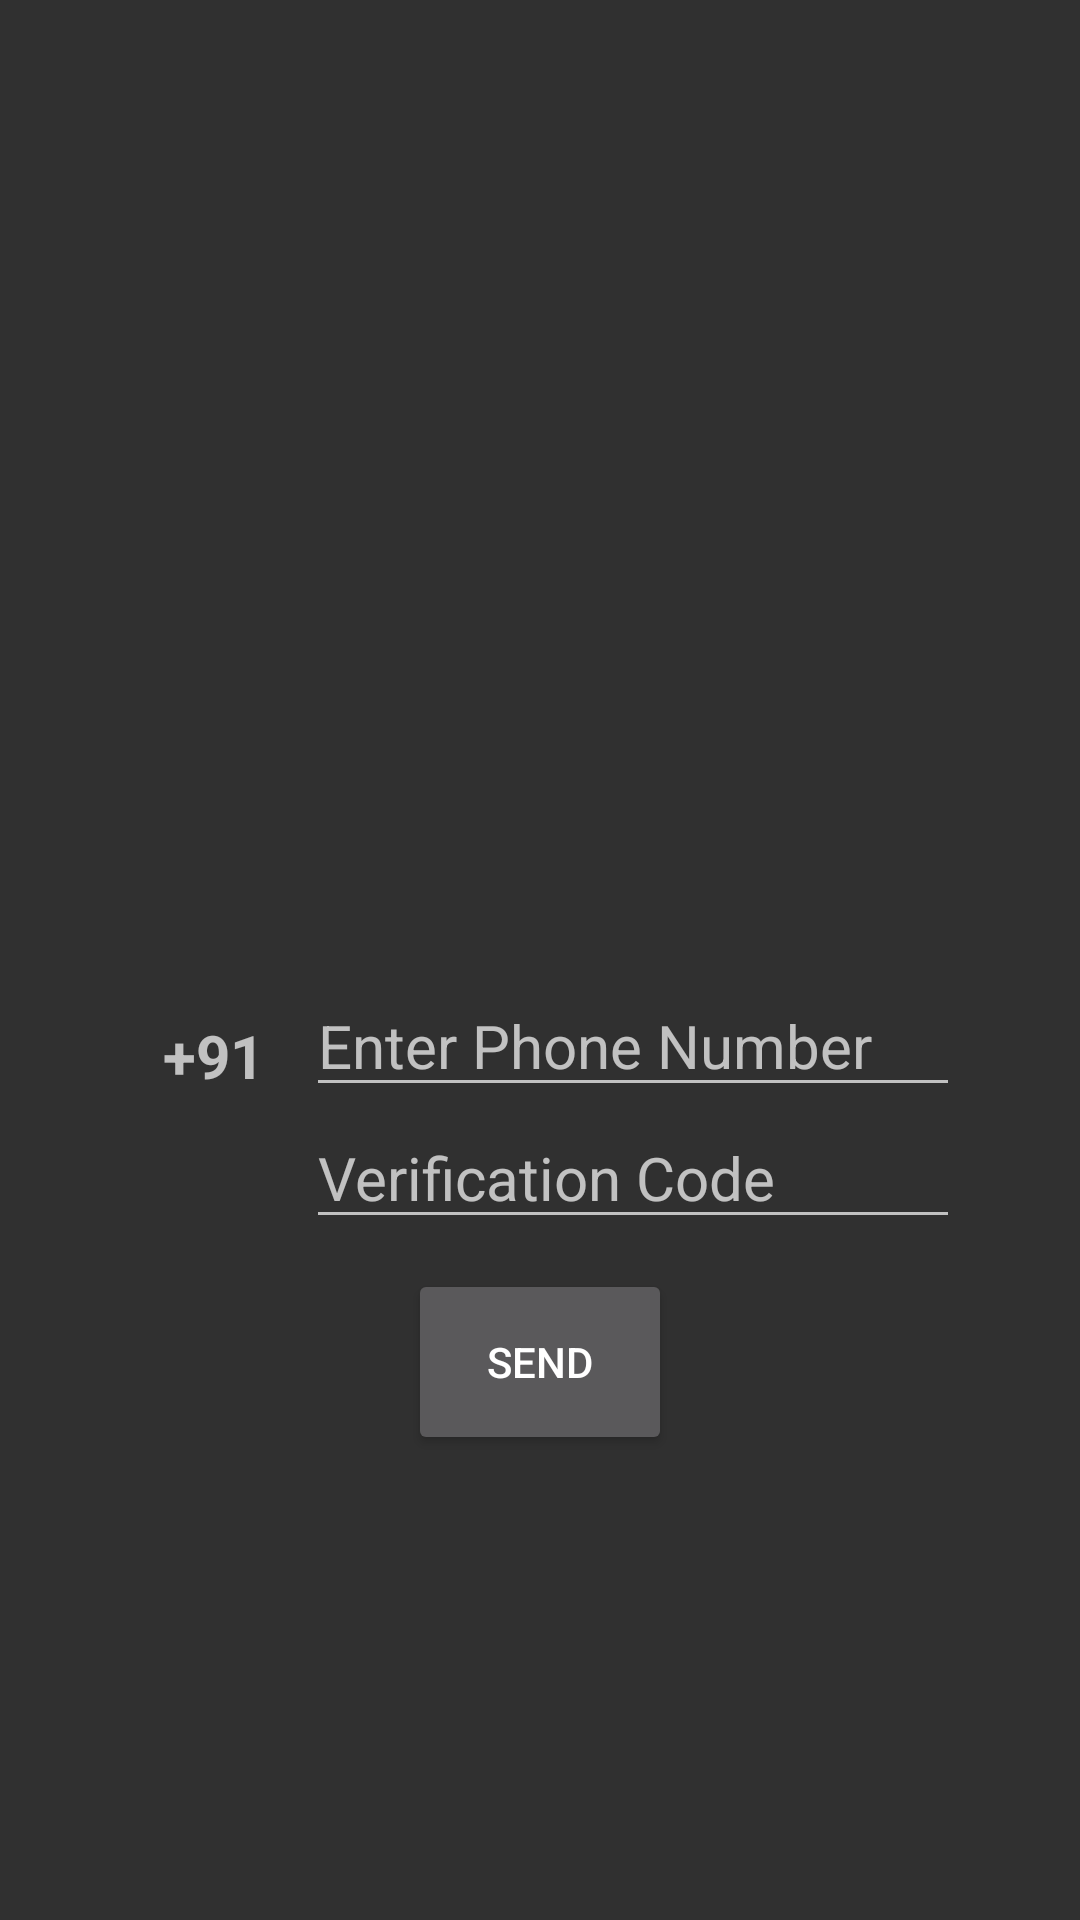

Reconstruct the res/layout file that produces this screen, plus the resources it refers to.
<!-- AndroidManifest.xml: application theme AppTheme -->
<!-- res/layout/activity_main.xml -->
<?xml version="1.0" encoding="utf-8"?>
<LinearLayout xmlns:android="http://schemas.android.com/apk/res/android"
    xmlns:app="http://schemas.android.com/apk/res-auto"
    xmlns:tools="http://schemas.android.com/tools"
    android:layout_width="match_parent"
    android:layout_height="match_parent"
    tools:context=".MainActivity"
    android:orientation="vertical"
    android:gravity="center">

        <LinearLayout
            android:layout_width="wrap_content"
            android:layout_height="wrap_content"
            android:orientation="vertical">
                <androidx.appcompat.widget.AppCompatImageView
                    android:layout_width="170dp"
                    android:layout_height="170dp"
                    android:layout_gravity="center"
                    android:background="@drawable/covid_logo"
                    android:transitionName="logo_transition"/>

                <LinearLayout
                    android:layout_width="match_parent"
                    android:layout_height="match_parent">

                        <TextView
                            android:layout_width="0dp"
                            android:layout_height="match_parent"
                            android:layout_weight=".2"
                            android:text="+91"
                            android:gravity="center"
                            android:textStyle="bold"
                            android:textAlignment="center"
                            android:textSize="20dp"
                            android:paddingTop="10dp" />
                        <EditText
                            android:layout_width="0dp"
                            android:layout_height="match_parent"
                            android:layout_weight=".7"
                            android:hint="Enter Phone Number"
                            android:textSize="20dp"
                            android:maxLength="10"
                            android:id="@+id/phonenumber"/>
                </LinearLayout>

                <LinearLayout
                    android:layout_width="280dp"
                    android:layout_height="match_parent">
                        <ImageView
                            android:layout_width="0dp"
                            android:layout_height="match_parent"
                                android:layout_weight=".2"/>
                        <EditText
                            android:id="@+id/code"
                            android:layout_width="0dp"
                            android:layout_height="match_parent"
                            android:layout_weight=".7"
                            android:textSize="20dp"
                            android:hint="Verification Code" />
                </LinearLayout>


                <Button
                    android:id="@+id/send"
                    android:layout_width="wrap_content"
                    android:layout_height="62dp"
                    android:layout_gravity="center"
                    android:layout_marginTop="10dp"
                    android:text="Send"
                    app:layout_constraintBottom_toBottomOf="parent"
                    app:layout_constraintEnd_toEndOf="parent"
                    app:layout_constraintStart_toStartOf="parent"
                    app:layout_constraintTop_toTopOf="parent" />

        </LinearLayout>



</LinearLayout>
<!-- resources referenced by this layout -->
<resources>
  <style name="AppTheme" parent="Theme.AppCompat.NoActionBar">
          
          <item name="colorPrimary">@color/colorPrimary</item>
          <item name="colorPrimaryDark">#303030</item>
          <item name="colorAccent">@color/colorAccent</item>
  
          
          <item name="android:windowActivityTransitions">true</item>
  
      </style>
  <color name="colorPrimary">#6200EE</color>
  <color name="colorAccent">#03DAC5</color>
</resources>
